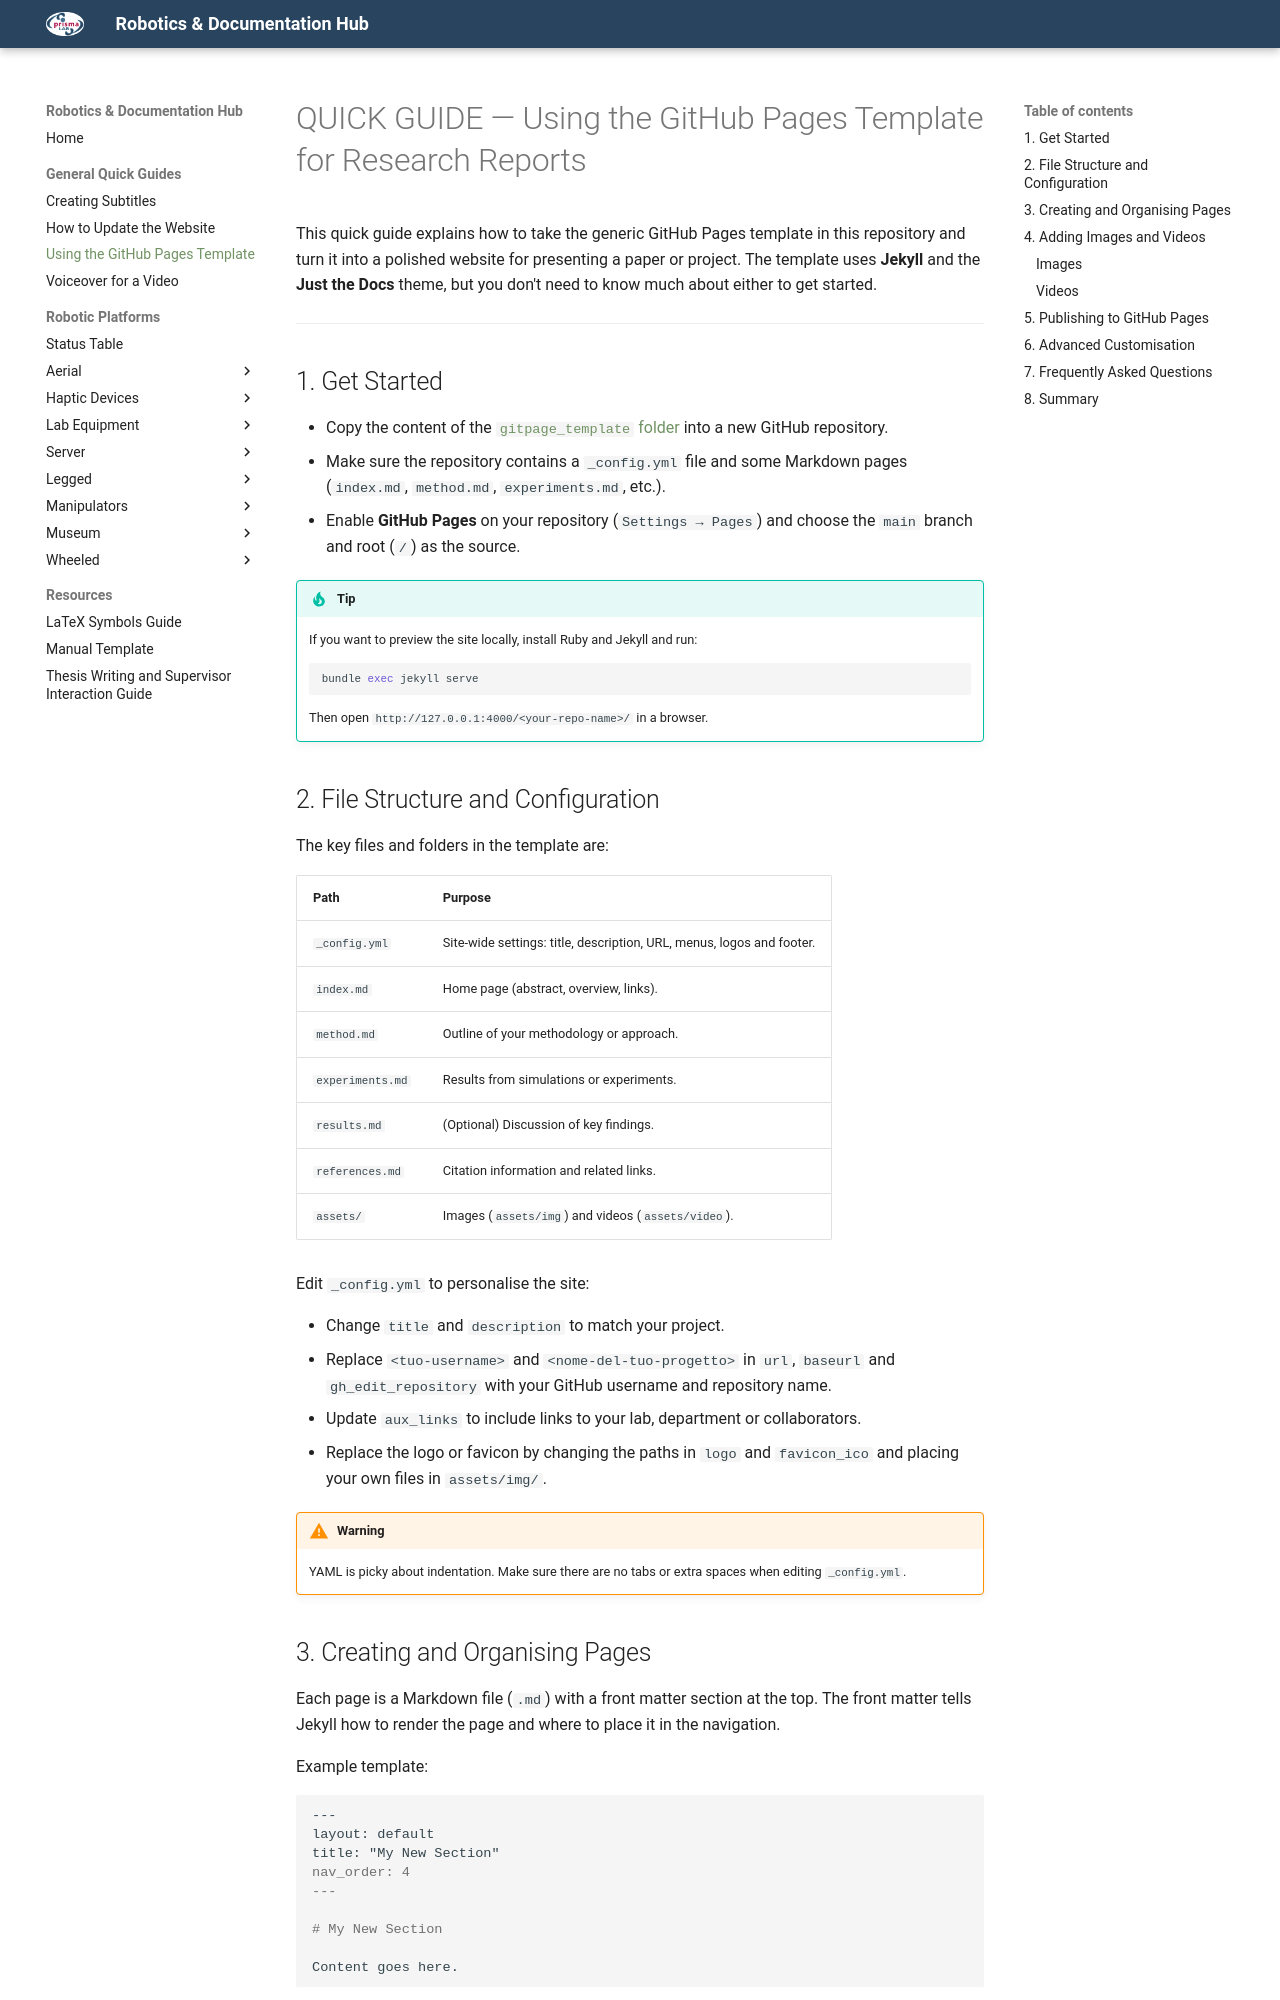

repository: PrismaHubUnofficial/docs_and_guides · page: General Quick Guide/QUICK GUIDE — Using the GitHub Pages Template/index.html · generator: mkdocs

# QUICK GUIDE — Using the GitHub Pages Template for Research Reports

This quick guide explains how to take the generic GitHub Pages template in this repository and turn it into a polished website for presenting a paper or project. The template uses **Jekyll** and the **Just the Docs** theme, but you don't need to know much about either to get started.

---

## 1. Get Started

- Copy the content of the [`gitpage_template` folder]({{ '/gitpage_template.zip' | relative_url }}) into a new GitHub repository.
- Make sure the repository contains a `_config.yml` file and some Markdown pages (`index.md`, `method.md`, `experiments.md`, etc.).
- Enable **GitHub Pages** on your repository (`Settings → Pages`) and choose the `main` branch and root (`/`) as the source.

!!! tip
    If you want to preview the site locally, install Ruby and Jekyll and run:
    ```bash
    bundle exec jekyll serve
    ```
    Then open `http://127.0.0.1:4000/<your-repo-name>/` in a browser.

## 2. File Structure and Configuration

The key files and folders in the template are:

| Path | Purpose |
| --- | --- |
| `_config.yml` | Site‑wide settings: title, description, URL, menus, logos and footer. |
| `index.md` | Home page (abstract, overview, links). |
| `method.md` | Outline of your methodology or approach. |
| `experiments.md` | Results from simulations or experiments. |
| `results.md` | (Optional) Discussion of key findings. |
| `references.md` | Citation information and related links. |
| `assets/` | Images (`assets/img`) and videos (`assets/video`). |

Edit `_config.yml` to personalise the site:

- Change `title` and `description` to match your project.
- Replace `<tuo-username>` and `<nome-del-tuo-progetto>` in `url`, `baseurl` and `gh_edit_repository` with your GitHub username and repository name.
- Update `aux_links` to include links to your lab, department or collaborators.
- Replace the logo or favicon by changing the paths in `logo` and `favicon_ico` and placing your own files in `assets/img/`.

!!! warning
    YAML is picky about indentation. Make sure there are no tabs or extra spaces when editing `_config.yml`.
